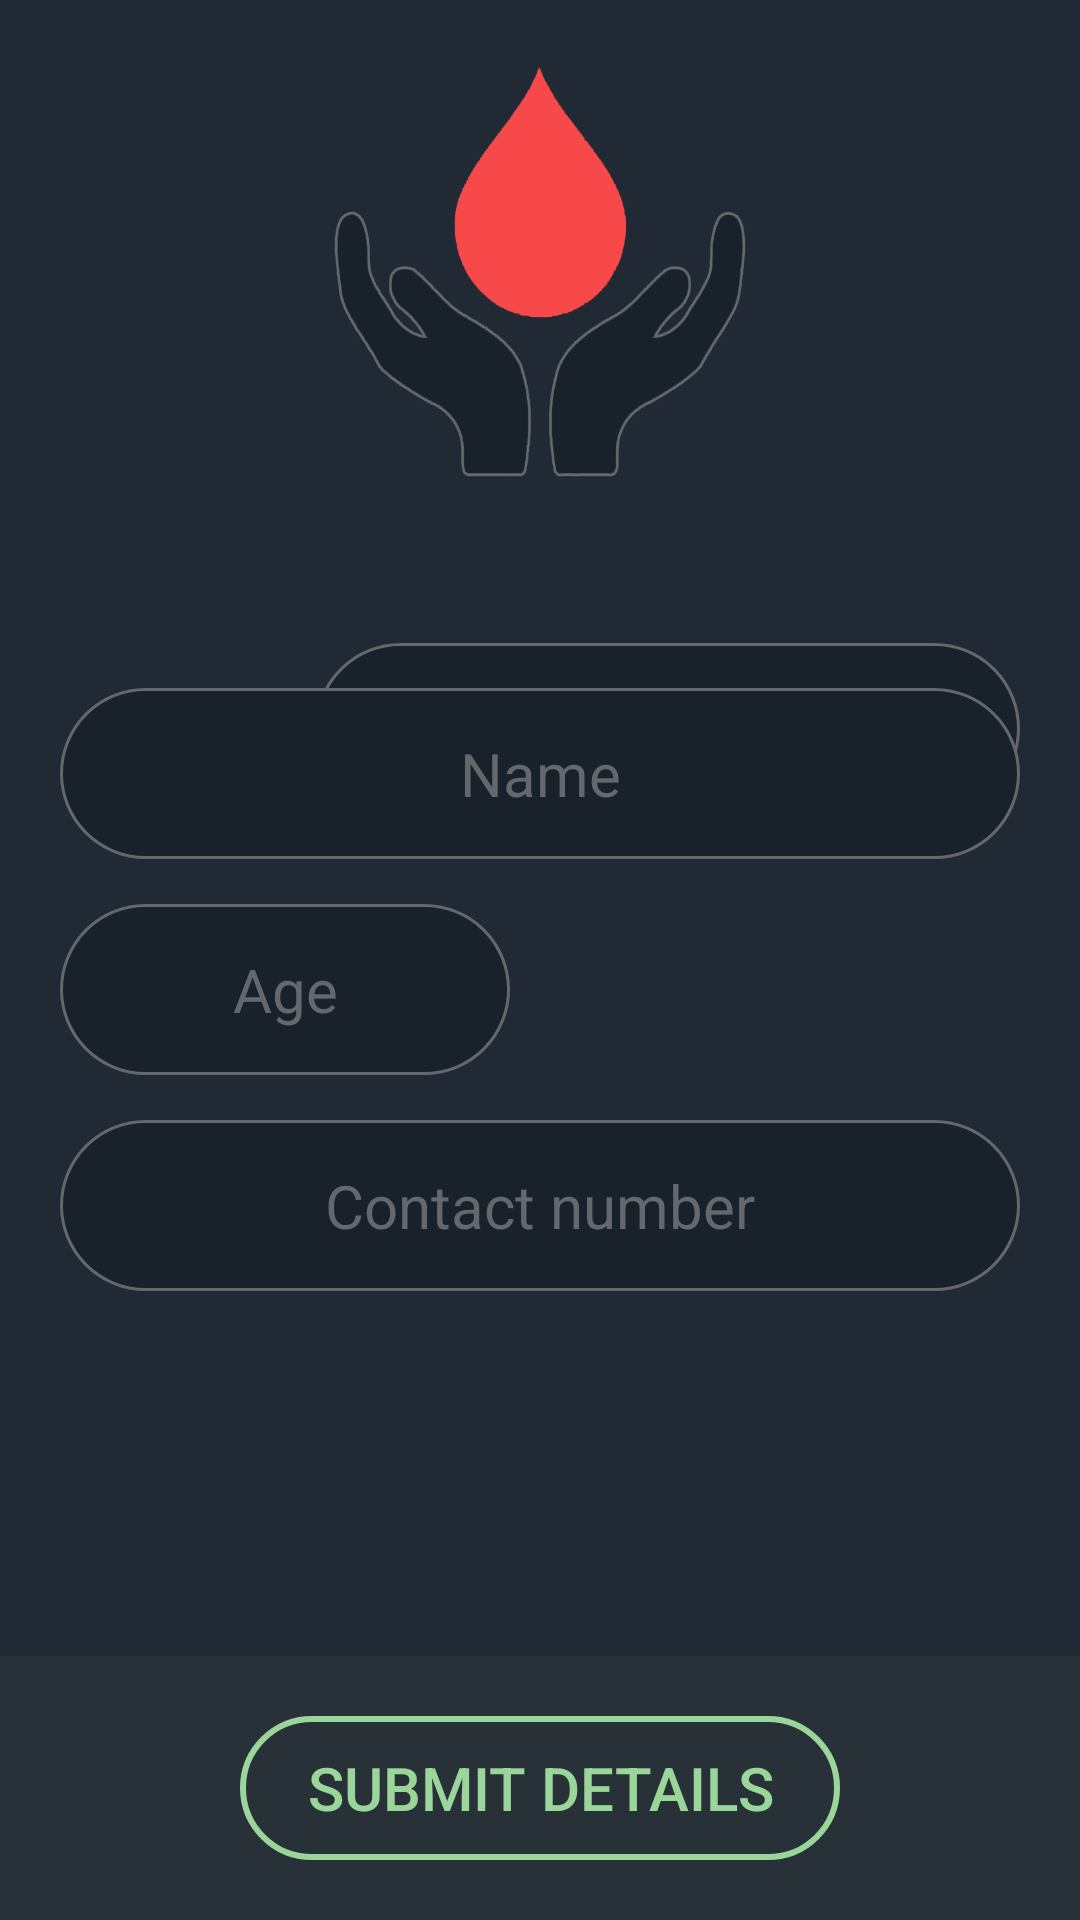

Here is an Android app screen rendered from its layout file. Give the layout XML and the strings, colors and styles it references.
<!-- AndroidManifest.xml: application theme AppTheme -->
<!-- res/layout/activity_form.xml -->
<?xml version="1.0" encoding="utf-8"?>
<RelativeLayout xmlns:android="http://schemas.android.com/apk/res/android"
    android:orientation="vertical"
    android:layout_width="match_parent"
    android:layout_height="match_parent"
    android:background="@color/back">

    <RelativeLayout

        android:layout_width="match_parent"
        android:layout_height="match_parent">

    <ImageView
        android:layout_width="140dp"
        android:layout_height="140dp"
        android:layout_centerHorizontal="true"
        android:background="@drawable/bloodlogo"
        android:layout_marginTop="20dp"/>

    <RelativeLayout
        android:layout_width="match_parent"
        android:layout_height="match_parent"
        android:gravity="center"
        android:paddingLeft="20dp"
        android:paddingRight="20dp"
        android:paddingTop="5dp">
    <Spinner
        android:layout_width="70dp"
        android:layout_height="wrap_content"
        android:background="@drawable/bloddtextedit"
        android:id="@+id/bloodgrp">
    </Spinner>

        <EditText
            android:singleLine="true"
            android:id="@+id/id"
            android:padding="15dp"
            android:layout_marginLeft="85dp"
            android:layout_width="match_parent"
            android:layout_height="wrap_content"
            android:layout_alignParentRight="true"
            android:textSize="20dp"
            android:gravity="center"
            android:textColor="@color/edit_text"
            android:background="@drawable/roundedittext"
            android:hint="ID/ROLL"
            android:textColorHint="@color/edit_text"
            android:inputType="text"
            android:text=""/>

    <EditText
        android:singleLine="true"
        android:id="@+id/name"
        android:padding="15dp"
        android:layout_marginTop="15dp"
        android:layout_width="match_parent"
        android:layout_below="@id/bloodgrp"
        android:layout_height="wrap_content"
        android:gravity="center"
        android:textSize="20dp"
        android:textColor="@color/edit_text"
        android:background="@drawable/roundedittext"
        android:hint="Name"
        android:textColorHint="@color/edit_text"
        android:inputType="textPersonName"
        android:text=""/>

    <EditText
        android:singleLine="true"
        android:id="@+id/age"
        android:padding="15dp"
        android:layout_below="@+id/name"
        android:layout_marginTop="15dp"
        android:layout_width="150dp"
        android:gravity="center"
        android:layout_alignParentLeft="true"
        android:layout_height="wrap_content"
        android:textSize="20dp"
        android:textColor="@color/edit_text"
        android:background="@drawable/roundedittext"
        android:hint="Age"
        android:textColorHint="@color/edit_text"
        android:inputType="number"
        android:text=""/>

    <Spinner
        android:layout_width="150dp"
        android:layout_height="wrap_content"
        android:layout_below="@id/name"
        android:background="@drawable/roundedittext"
        android:layout_marginTop="15dp"
        android:layout_alignParentRight="true"
        android:id="@+id/gender">
    </Spinner>


    <EditText
        android:singleLine="true"
        android:id="@+id/phno"
        android:padding="15dp"
        android:layout_marginTop="15dp"
        android:layout_width="match_parent"
        android:layout_height="wrap_content"
        android:layout_below="@+id/age"
        android:textSize="20dp"
        android:textColor="@color/edit_text"
        android:gravity="center"
        android:background="@drawable/roundedittext"
        android:hint="Contact number"
        android:textColorHint="@color/edit_text"
        android:inputType="phone"
        android:text=""/>



    </RelativeLayout>

    <RelativeLayout
        android:layout_width="match_parent"
        android:layout_height="wrap_content"
        android:paddingTop="10dp"
        android:paddingBottom="10dp"
        android:background="@color/semidark"
        android:layout_alignParentBottom="true">

    <Button
        android:id="@+id/submit"
        android:layout_width="200dp"
        android:layout_height="wrap_content"
        android:text="Submit details"
        android:textSize="20dp"
        android:background="@drawable/submit_button"
        android:layout_centerInParent="true"
        android:layout_marginLeft="10dp"
        android:layout_marginBottom="20dp"
        android:textColor="#9ad59a"
        />

        </RelativeLayout>

    </RelativeLayout>


</RelativeLayout>
<!-- resources referenced by this layout -->
<resources>
  <color name="back">#212a34</color>
  <color name="edit_text">#64676B</color>
  <color name="semidark">#FF293138</color>
  <!-- drawable bloddtextedit (drawable) -->
  <?xml version="1.0" encoding="utf-8"?>
      <selector xmlns:android="http://schemas.android.com/apk/res/android">
  
          <item><shape
              android:shape="rectangle">
              <solid android:color="@color/dark"/>
              <stroke android:color="#f74949"
                      android:width="1dp"/>
              <corners android:radius="60dp"/>
          </shape></item>
      </selector>
  <!-- drawable bloodlogo: png bitmap (drawable, 45180 bytes) -->
  <!-- drawable roundedittext (drawable) -->
  <?xml version="1.0" encoding="utf-8"?>
  <selector xmlns:android="http://schemas.android.com/apk/res/android">
  
  <item><shape
      android:shape="rectangle">
      <solid android:color="@color/dark"/>
      <stroke android:color="@color/edit_text"
          android:width="1dp"/>
      <corners android:radius="60dp"/>
  </shape></item>
  </selector>
  <!-- drawable submit_button (drawable) -->
  <?xml version="1.0" encoding="utf-8"?>
  <selector xmlns:android="http://schemas.android.com/apk/res/android" >
      <item android:state_pressed="true" >
          <shape android:shape="rectangle"  >
  
              <corners android:radius="60dip" />
              <stroke android:width="5dip" android:color="#9ad59a" />
          </shape>
      </item>
  
      <item >
          <shape android:shape="rectangle"  >
  
              <corners android:radius="60dip" />
              <stroke android:width="2dip" android:color="#9ad59a" />
          </shape>
      </item>
  </selector>
  <style name="AppTheme" parent="Theme.AppCompat.Light.DarkActionBar">
          
          <item name="colorPrimary">@color/themecolor</item>
          <item name="colorPrimaryDark">@color/colorPrimaryDark</item>
          <item name="colorAccent">@color/colorAccent</item>
      </style>
  <color name="dark">#FF19212A</color>
  <color name="themecolor">#f74949</color>
  <color name="colorPrimaryDark">#212a34</color>
  <color name="colorAccent">#9ad59a</color>
</resources>
